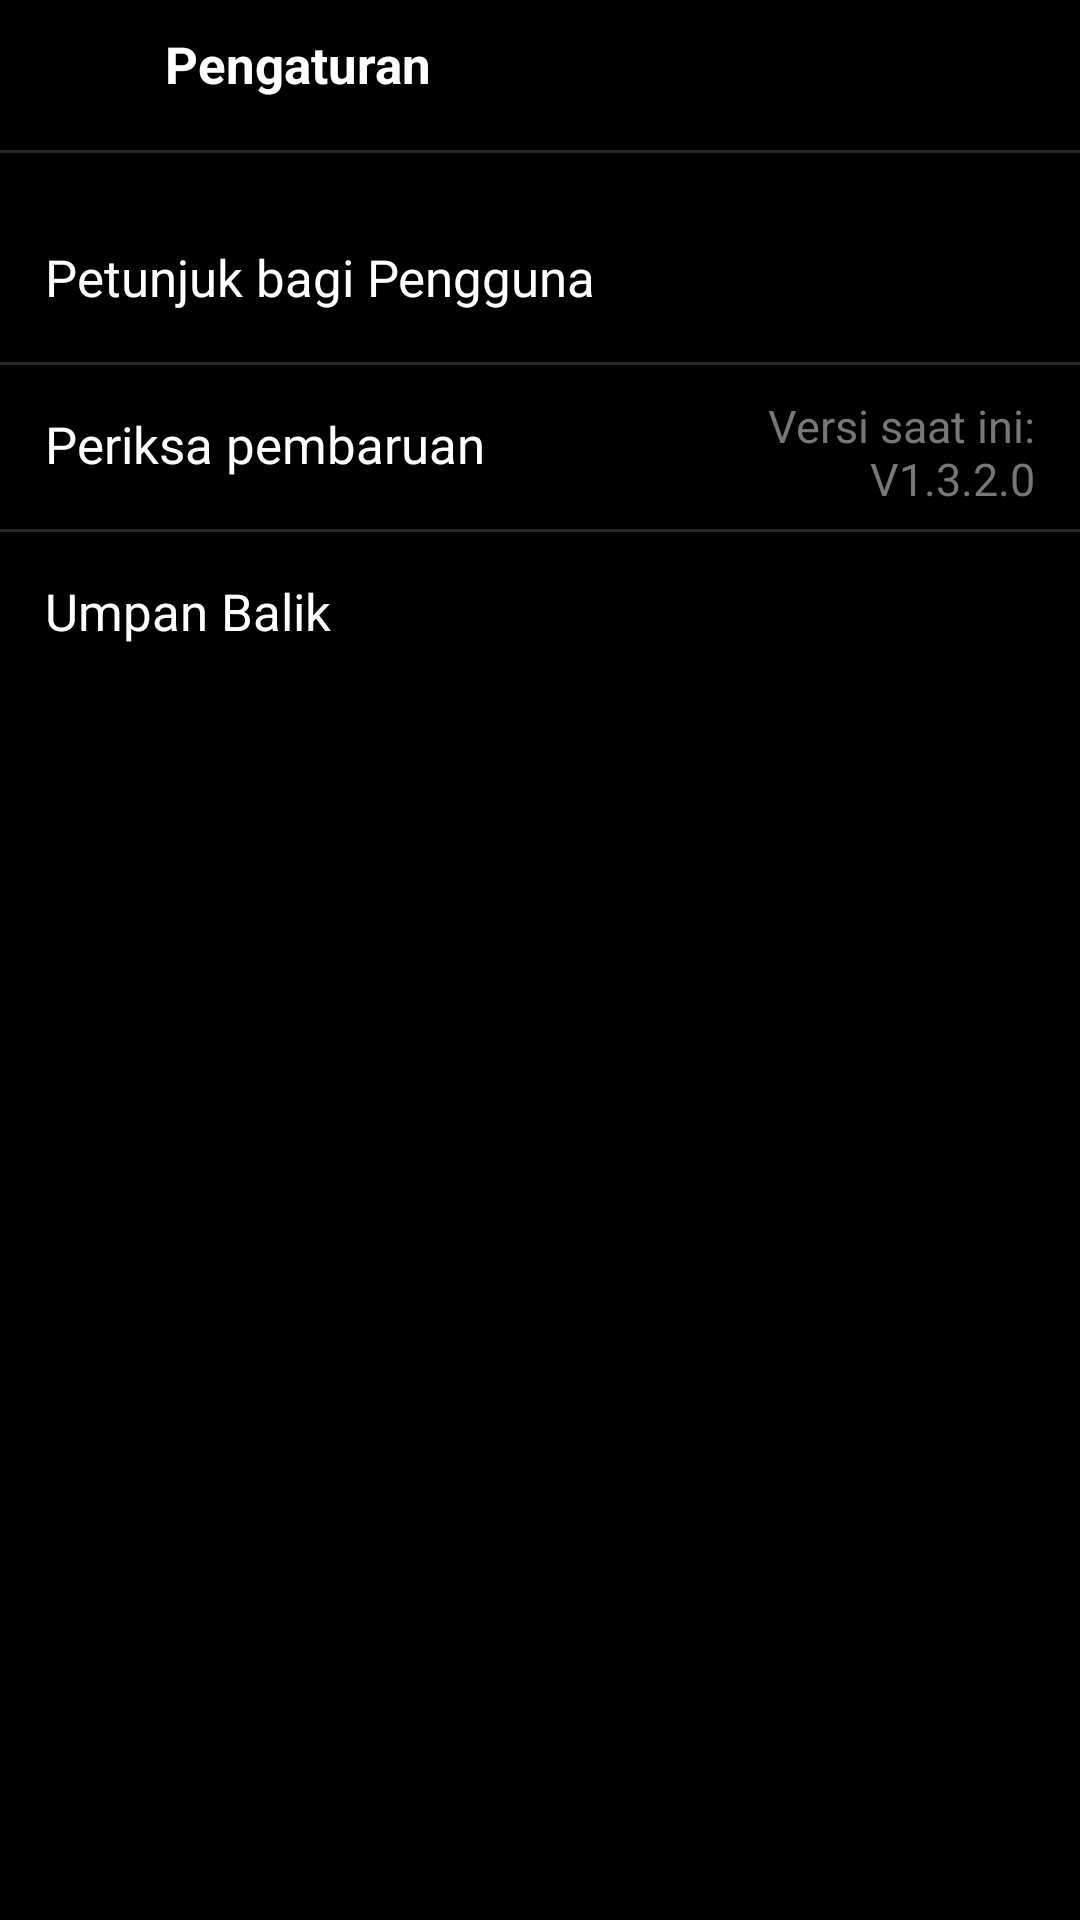

Here is an Android app screen rendered from its layout file. Give the layout XML and the strings, colors and styles it references.
<!-- AndroidManifest.xml: application theme Theme.TestGit -->
<!-- res/layout/page_dua_belas.xml -->
<?xml version="1.0" encoding="utf-8"?>
<RelativeLayout xmlns:android="http://schemas.android.com/apk/res/android"
    android:layout_width="match_parent"
    android:layout_height="match_parent"
    android:background="@color/black">


    <ImageView
        android:layout_width="25dp"
        android:layout_height="25dp"
        android:layout_marginLeft="15dp"
        android:layout_marginTop="10dp"
        android:src="@drawable/back" />

    <TextView
        android:text="Pengaturan"
        android:textSize="17sp"
        android:textColor="@color/white"
        android:textStyle="bold"
        android:layout_marginLeft="55dp"
        android:layout_marginTop="10dp"
        android:layout_width="wrap_content"
        android:layout_height="wrap_content"/>

    <View
        android:id="@+id/line_satu"
        android:background="@color/gray_border"
        android:layout_marginTop="50dp"
        android:layout_width="match_parent"
        android:layout_height="1dp"/>


    <TextView
        android:id="@+id/teks_satu"
        android:layout_width="match_parent"
        android:layout_height="wrap_content"
        android:layout_below="@+id/line_satu"
        android:layout_marginLeft="15dp"
        android:layout_marginTop="30dp"
        android:text="Petunjuk bagi Pengguna"
        android:textColor="@color/white"
        android:textSize="17sp" />

    <ImageView
        android:layout_width="17dp"
        android:layout_height="17dp"
        android:layout_below="@+id/line_satu"
        android:layout_alignParentRight="true"
        android:layout_marginTop="33dp"
        android:layout_marginRight="15dp"
        android:src="@drawable/next" />

    <View
        android:id="@+id/line_dua"
        android:layout_width="match_parent"
        android:layout_height="1dp"
        android:layout_below="@id/teks_satu"
        android:layout_marginTop="17dp"
        android:background="@color/gray_border" />


    <TextView
        android:id="@+id/teks_dua"
        android:layout_width="match_parent"
        android:layout_height="wrap_content"
        android:layout_below="@+id/line_dua"
        android:layout_marginLeft="15dp"
        android:layout_marginTop="15dp"
        android:text="Periksa pembaruan"
        android:textColor="@color/white"
        android:textSize="17sp" />

    <TextView
        android:layout_width="91dp"
        android:layout_height="42dp"
        android:layout_below="@id/line_dua"
        android:layout_alignParentRight="true"
        android:layout_marginTop="10dp"
        android:layout_marginRight="15dp"
        android:text="Versi saat ini: V1.3.2.0"
        android:textAlignment="textEnd"
        android:textColor="@color/version"
        android:textSize="15dp" />

    <View
        android:id="@+id/line_tiga"
        android:layout_width="match_parent"
        android:layout_height="1dp"
        android:layout_below="@id/teks_dua"
        android:layout_marginTop="17dp"
        android:background="@color/gray_border" />


    <TextView
        android:id="@+id/teks_tiga"
        android:layout_width="match_parent"
        android:layout_height="wrap_content"
        android:layout_below="@+id/line_tiga"
        android:layout_marginLeft="15dp"
        android:layout_marginTop="15dp"
        android:text="Umpan Balik"
        android:textColor="@color/white"
        android:textSize="17sp" />

    <ImageView
        android:layout_width="17dp"
        android:layout_height="17dp"
        android:layout_below="@+id/line_tiga"
        android:layout_alignParentRight="true"
        android:layout_marginTop="18dp"
        android:layout_marginRight="15dp"
        android:src="@drawable/next" />

</RelativeLayout>
<!-- resources referenced by this layout -->
<resources>
  <color name="black">#FF000000</color>
  <color name="gray_border">#292929</color>
  <color name="version">#777777</color>
  <color name="white">#FFFFFFFF</color>
  <style name="Theme.TestGit" parent="Theme.AppCompat.DayNight.DarkActionBar">
          
          <item name="colorPrimary">@color/purple_500</item>
          <item name="colorPrimaryVariant">@color/purple_700</item>
          <item name="colorOnPrimary">@color/white</item>
          
          <item name="colorSecondary">@color/teal_200</item>
          <item name="colorSecondaryVariant">@color/teal_700</item>
          <item name="colorOnSecondary">@color/black</item>
          
          <item name="android:statusBarColor" tools:targetApi="l">?attr/colorPrimaryVariant</item>
          
      </style>
  <color name="purple_500">#FF6200EE</color>
  <color name="purple_700">#FF3700B3</color>
  <color name="teal_200">#FF03DAC5</color>
  <color name="teal_700">#FF018786</color>
</resources>
